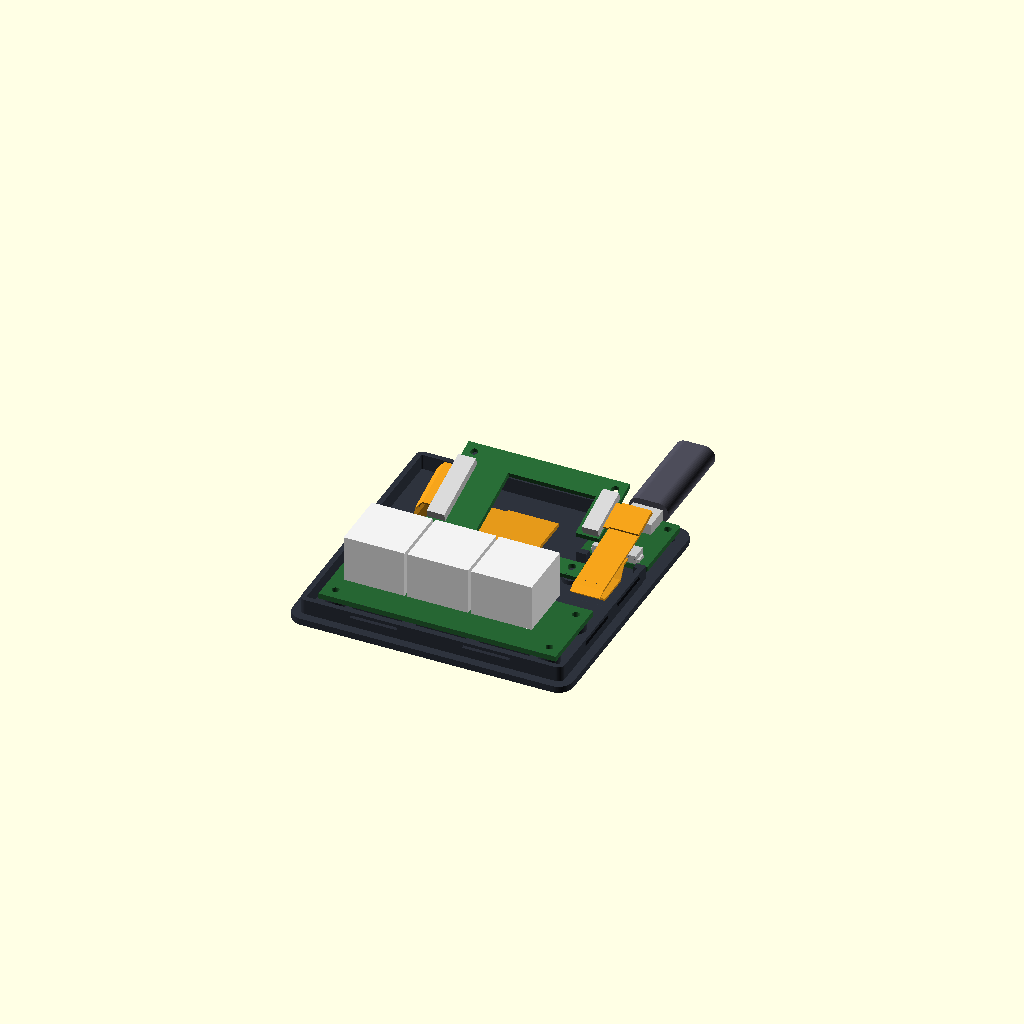
Cell 1: the model at its default parameters.
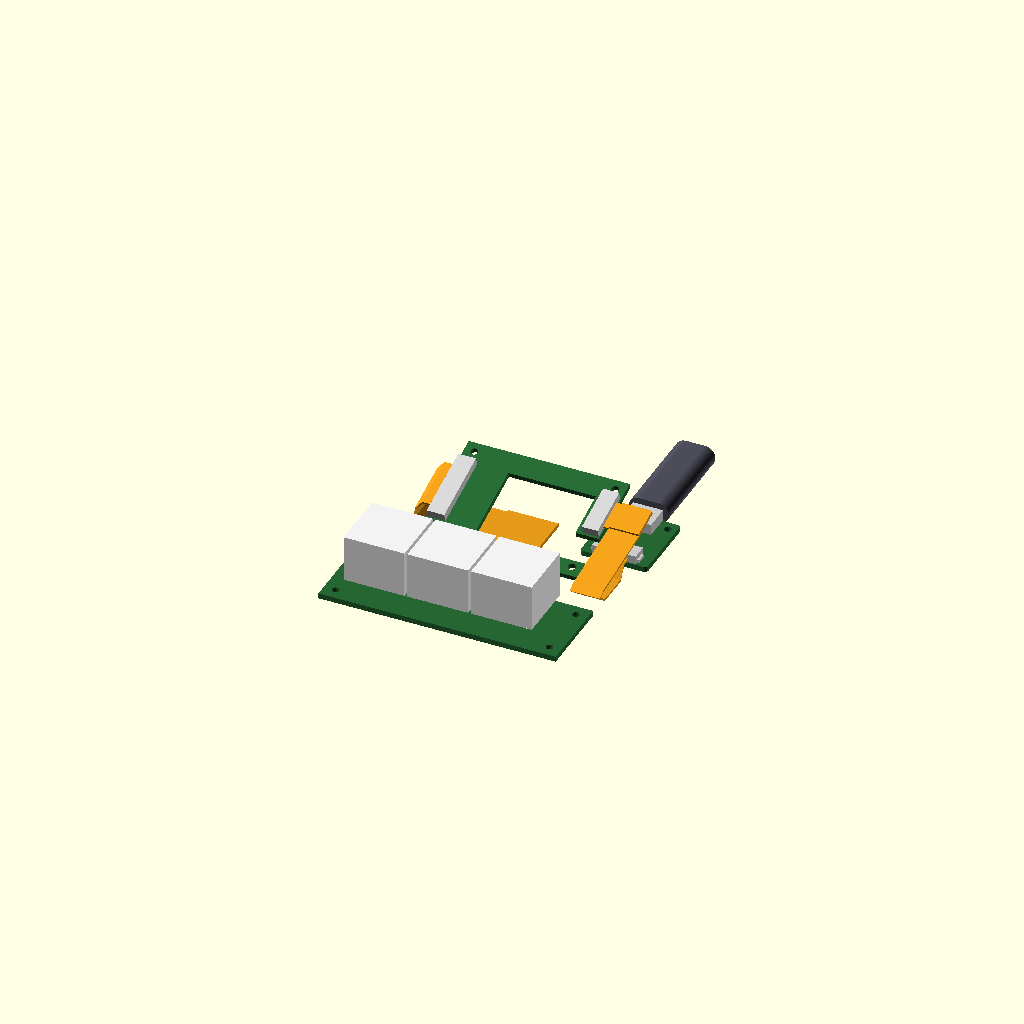
Cell 2: the same model with SHOW_CASE = false.
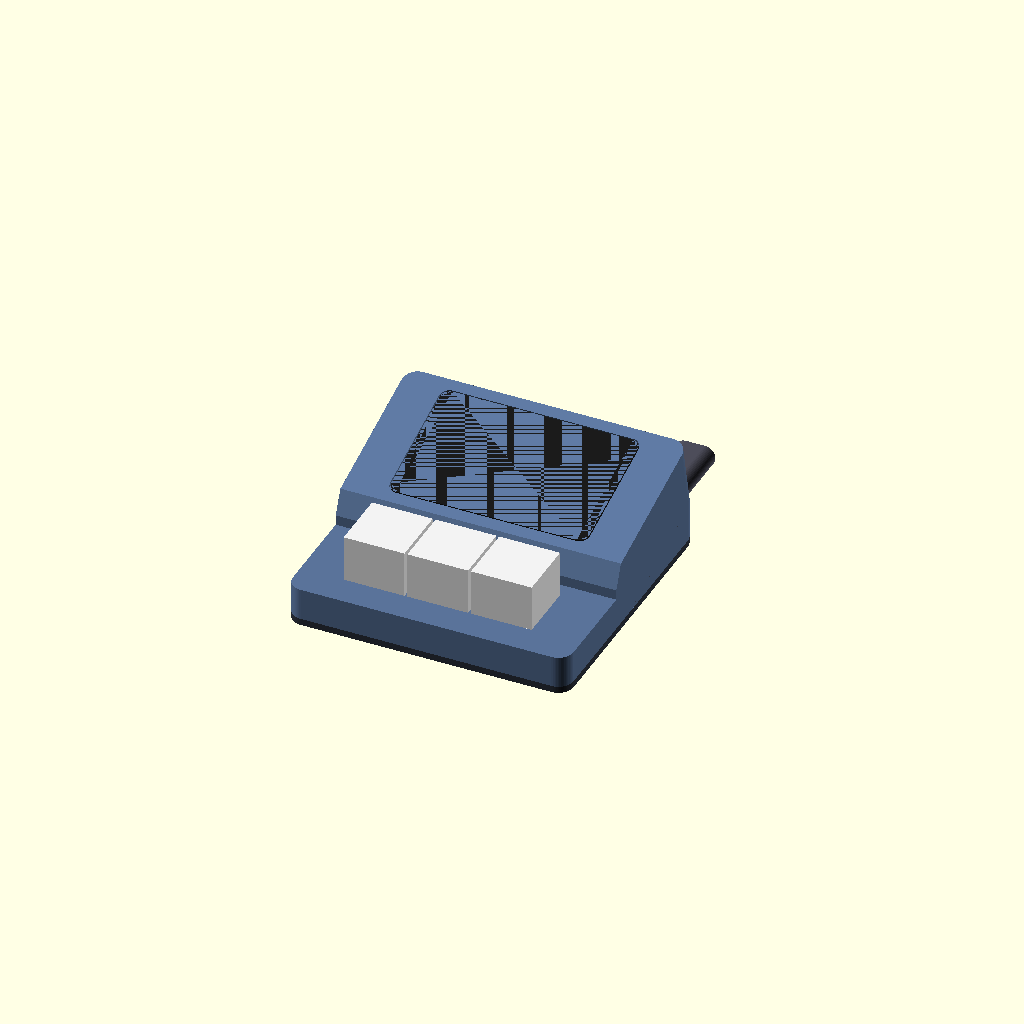
Cell 3: NO_TOP = false (everything else at default).
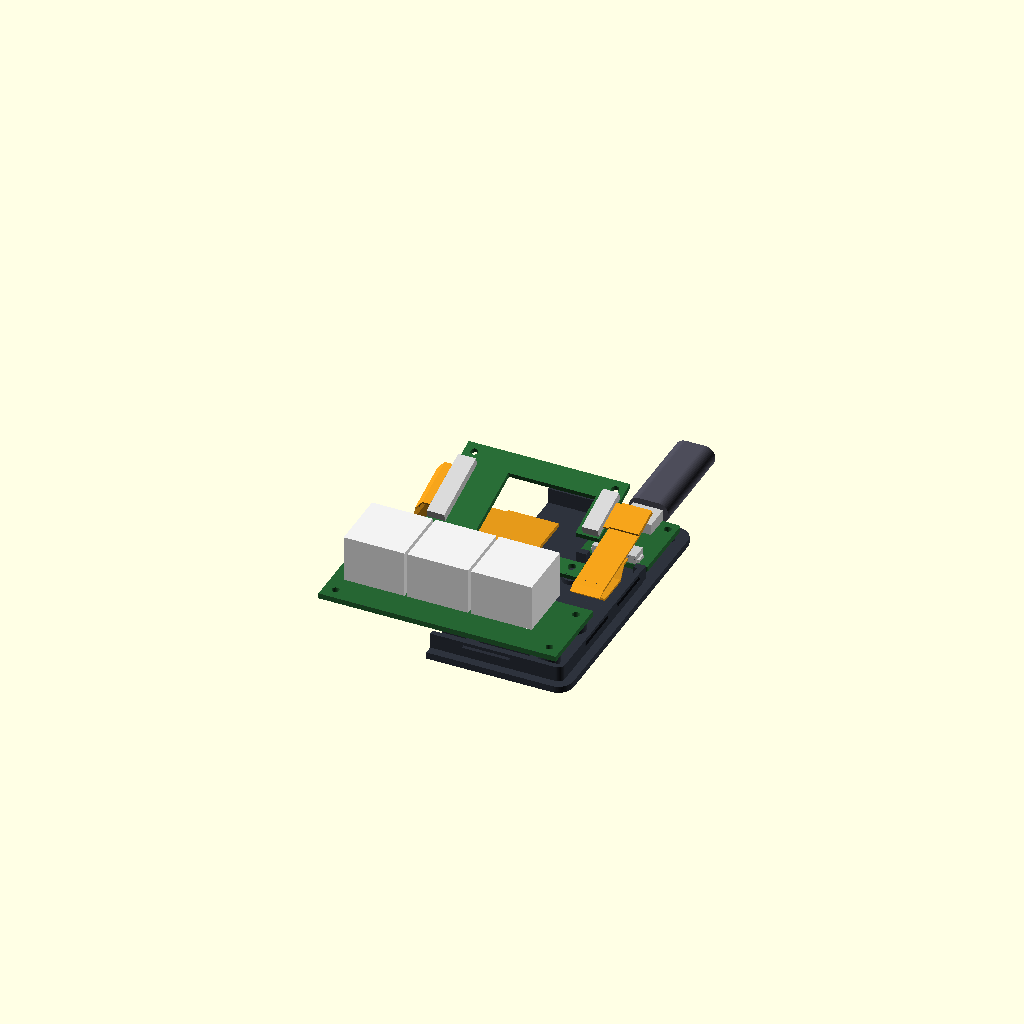
Cell 4: the same model with CUT = true.
One fixed orthographic camera (rotation 55°, 0°, 25°; colour scheme Cornfield) for every cell.
OpenSCAD source file hardware/3d/custom_case/V3/tools/render_scene.scad:
// Assembly render with the parts inside (for the README pictures)
include <../opad_enclosure.scad>
include <reference_models.scad>
PART = "none";
SHOW_CASE = true;
NO_TOP = true;  // hide the top case (and the glass) to show the inside
CUT = false;     // cut the case open on the left to show the cable
module stuff() {
    if (!NO_TOP) color([0.1, 0.1, 0.1]) ref("ws_glass");
    color([0.15, 0.4, 0.2]) { ref("carrier"); ref("mod_pcb"); ref("usb_pcb"); }
    color([0.8, 0.8, 0.8]) { ref("jusb"); ref("jmod"); ref("mod_j1"); ref("usb_jack"); ref("usb_j2"); }
    color([0.9, 0.6, 0.1]) { ref("cable"); ref("usb_cable"); }
    color([0.95, 0.95, 0.95]) ref("keycaps");
    color([0.3, 0.3, 0.35]) ref("usb_plug");
}
stuff();
if (SHOW_CASE) difference() {
    union() { if (!NO_TOP) color([0.35, 0.45, 0.60]) top_case(); color([0.18, 0.20, 0.24]) bottom_plate(); }
    if (CUT) translate([-1, -1, -1]) cube([CASE_W / 2 + 1, CASE_L + 2, 60]);
}
Parameter table extracted from the source (name, type, default, range or options):
PART: string, default "none"
SHOW_CASE: bool, default true
NO_TOP: bool, default true
CUT: bool, default false
